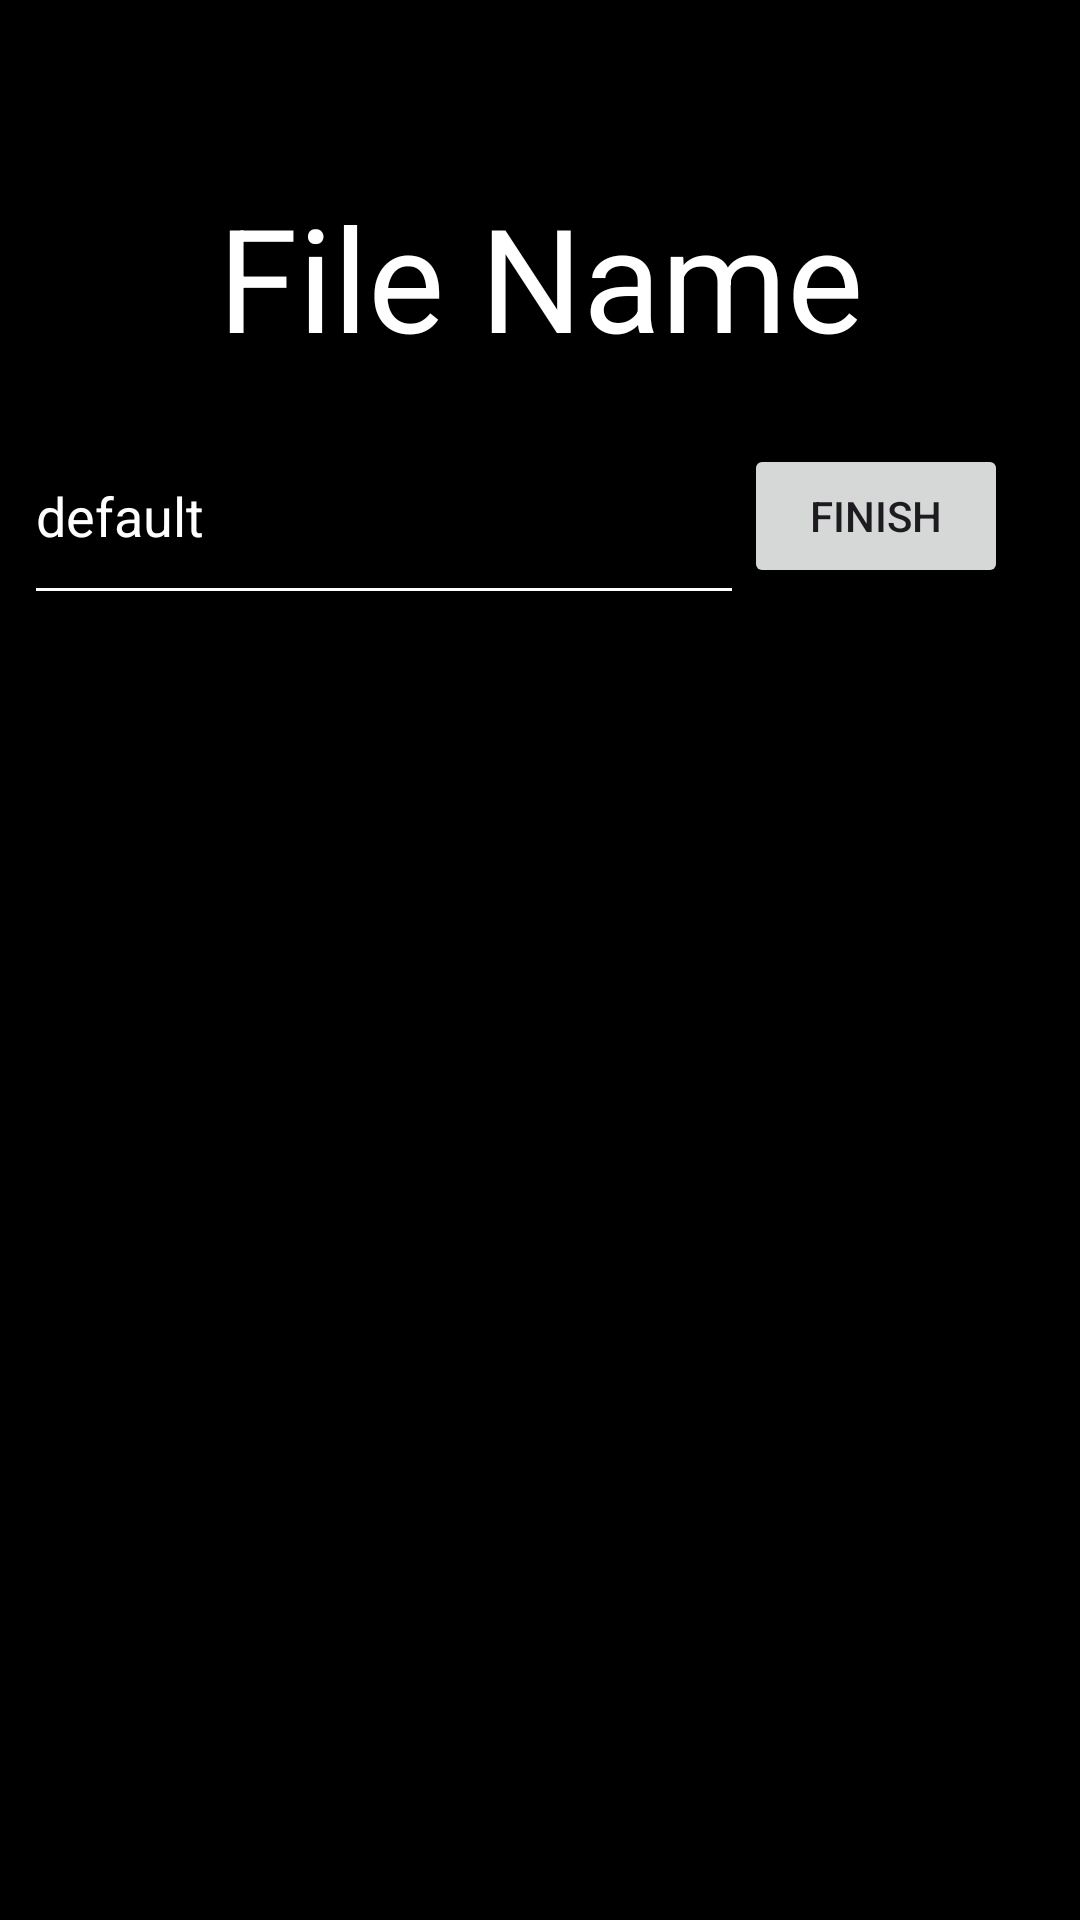

This screen was rendered from an Android layout file. Write that file and the resources it references.
<!-- AndroidManifest.xml: application theme Theme.MusicListRep -->
<!-- res/layout/filename.xml -->
<?xml version="1.0" encoding="utf-8"?>
<androidx.constraintlayout.widget.ConstraintLayout xmlns:android="http://schemas.android.com/apk/res/android"
    xmlns:app="http://schemas.android.com/apk/res-auto"
    android:layout_width="match_parent"
    android:layout_height="match_parent"
    android:background="@color/black">

    <ImageView
        android:id="@+id/btnCancel"
        android:layout_width="wrap_content"
        android:layout_height="wrap_content"
        android:src="@drawable/ic_cancel"
        android:padding="8dp"
        android:layout_marginTop="16dp"
        android:layout_marginEnd="16dp"
        android:layout_marginBottom="10dp"
        app:layout_constraintTop_toTopOf="parent"
        app:layout_constraintEnd_toEndOf="parent"
        />

    <EditText
        android:id="@+id/path"
        android:layout_width="0dp"  android:layout_height="69dp"
        android:layout_marginStart="8dp"
        android:layout_marginTop="136dp"
        android:ems="10"
        android:inputType="text"
        android:text="default"
        android:textColor="@color/white"
        android:backgroundTint="@color/white"
        app:layout_constraintStart_toStartOf="parent"
        app:layout_constraintTop_toTopOf="parent"
        app:layout_constraintEnd_toStartOf="@+id/finishButton"  />

    <TextView
        android:id="@+id/textView"
        android:textColor="@color/white"
        android:layout_width="wrap_content"
        android:layout_height="wrap_content"
        android:layout_marginTop="60dp"
        android:text="File Name"
        android:textSize="48sp"
        app:layout_constraintStart_toStartOf="parent"
        app:layout_constraintTop_toTopOf="parent"
        app:layout_constraintEnd_toEndOf="parent"
        />

    <Button
        android:id="@+id/finishButton"
        android:layout_width="wrap_content"
        android:layout_height="wrap_content"
        android:layout_marginTop="12dp"
        android:layout_marginEnd="24dp"
        android:text="Finish"
        app:layout_constraintEnd_toEndOf="parent"
        app:layout_constraintTop_toTopOf="@+id/path" />

</androidx.constraintlayout.widget.ConstraintLayout>
<!-- resources referenced by this layout -->
<resources>
  <style name="Theme.MusicListRep" parent="Base.Theme.MusicListRep" />
  <style name="Base.Theme.MusicListRep" parent="Theme.Material3.DayNight.NoActionBar">
          
          
      </style>
  <!-- not gathered from this repository: default colours our renderer supplied (Android Studio template values) -->
  <color name="black">#FF000000</color>
  <color name="white">#FFFFFFFF</color>
</resources>
